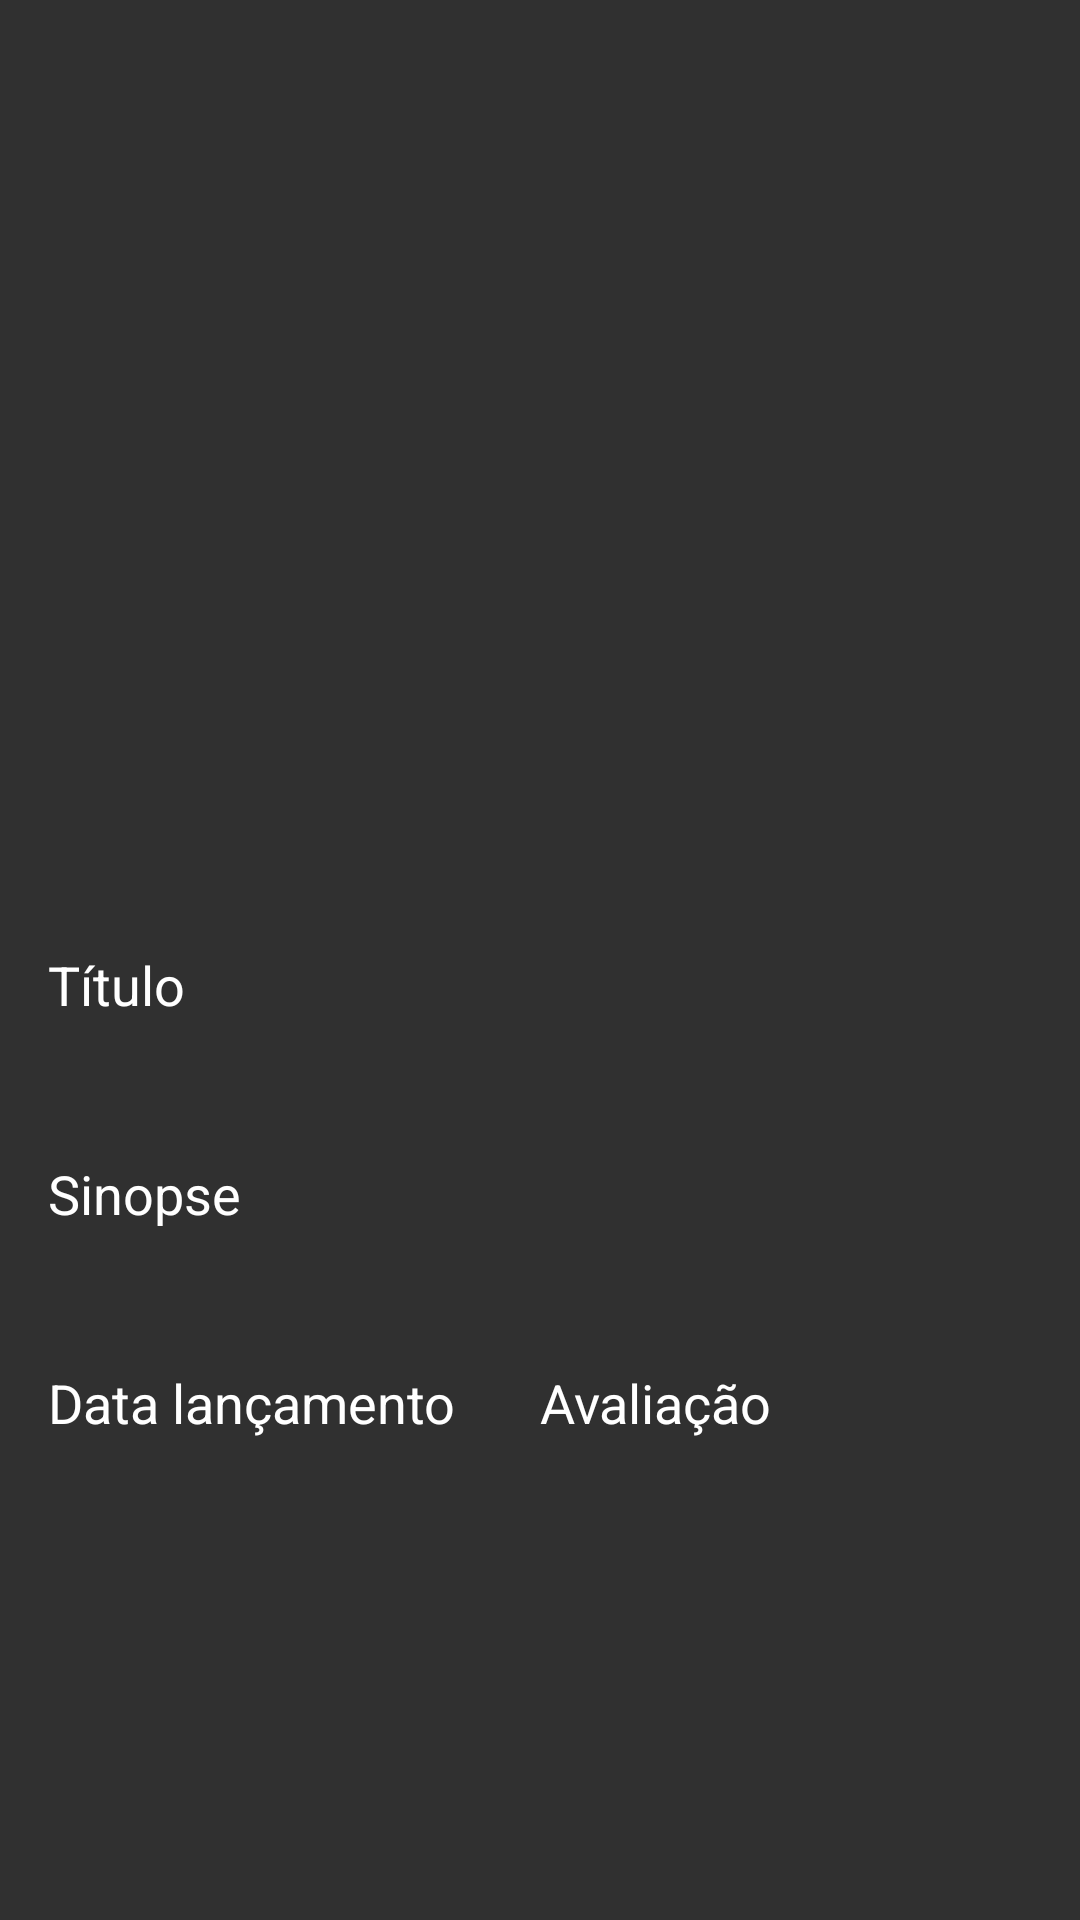

Write the Android layout XML for this screen, with the resource values it uses.
<!-- AndroidManifest.xml: application theme Theme.AppCompat.NoActionBar -->
<!-- res/layout/detalhe_filme_activity.xml -->
<?xml version="1.0" encoding="utf-8"?>
<ScrollView xmlns:android="http://schemas.android.com/apk/res/android"
    android:layout_width="match_parent"
    android:layout_height="match_parent"
    android:fitsSystemWindows="true"
    android:orientation="vertical">

    <LinearLayout
        android:layout_width="match_parent"
        android:layout_height="wrap_content"
        android:orientation="vertical">

        <ImageView
            android:id="@+id/imageView"
            android:layout_width="match_parent"
            android:layout_height="300dp"
            android:fitsSystemWindows="true"
            android:scaleType="centerCrop"
            android:src="@mipmap/ic_launcher" />

        <LinearLayout
            android:layout_width="match_parent"
            android:layout_height="wrap_content"
            android:layout_margin="16dp"
            android:orientation="vertical">

            <TextView
                android:layout_width="match_parent"
                android:layout_height="wrap_content"
                android:text="@string/titulo"
                android:textAppearance="@style/TextAppearance.AppCompat.Medium"
                android:textColor="@android:color/white" />

            <TextView
                android:id="@+id/title"
                android:layout_width="match_parent"
                android:layout_height="wrap_content"
                android:textAppearance="@style/TextAppearance.AppCompat.Large" />

            <TextView
                android:layout_width="match_parent"
                android:layout_height="wrap_content"
                android:text="@string/sinopse"
                android:layout_marginTop="16dp"
                android:textAppearance="@style/TextAppearance.AppCompat.Medium"
                android:textColor="@android:color/white" />

            <TextView
                android:id="@+id/sinopse"
                android:layout_width="match_parent"
                android:layout_height="wrap_content"
                android:textAppearance="@style/TextAppearance.AppCompat.Large" />

            <LinearLayout
                android:layout_width="match_parent"
                android:layout_height="wrap_content"
                android:layout_marginTop="16dp"
                android:orientation="horizontal">

                <LinearLayout
                    android:layout_width="0dp"
                    android:layout_weight=".5"
                    android:layout_height="wrap_content"
                    android:orientation="vertical">

                    <TextView
                        android:layout_width="match_parent"
                        android:layout_height="wrap_content"
                        android:text="@string/data_lancamento"
                        android:textAppearance="@style/TextAppearance.AppCompat.Medium"
                        android:textColor="@android:color/white" />

                    <TextView
                        android:id="@+id/dataLancamento"
                        android:layout_width="match_parent"
                        android:layout_height="wrap_content"
                        android:textAppearance="@style/TextAppearance.AppCompat.Large" />
                </LinearLayout>

                <LinearLayout
                    android:layout_width="0dp"
                    android:layout_weight=".5"
                    android:layout_height="wrap_content"
                    android:orientation="vertical">

                    <TextView
                        android:layout_width="match_parent"
                        android:layout_height="wrap_content"
                        android:text="@string/avaliacao"
                        android:textAppearance="@style/TextAppearance.AppCompat.Medium"
                        android:textColor="@android:color/white" />

                    <TextView
                        android:id="@+id/avaliacao"
                        android:layout_width="match_parent"
                        android:layout_height="wrap_content"
                        android:textAppearance="@style/TextAppearance.AppCompat.Large" />
                </LinearLayout>
            </LinearLayout>

        </LinearLayout>

    </LinearLayout>
</ScrollView>
<!-- resources referenced by this layout -->
<resources>
  <string name="avaliacao">Avaliação</string>
  <string name="data_lancamento">Data lançamento</string>
  <string name="sinopse">Sinopse</string>
  <string name="titulo">Título</string>
</resources>
